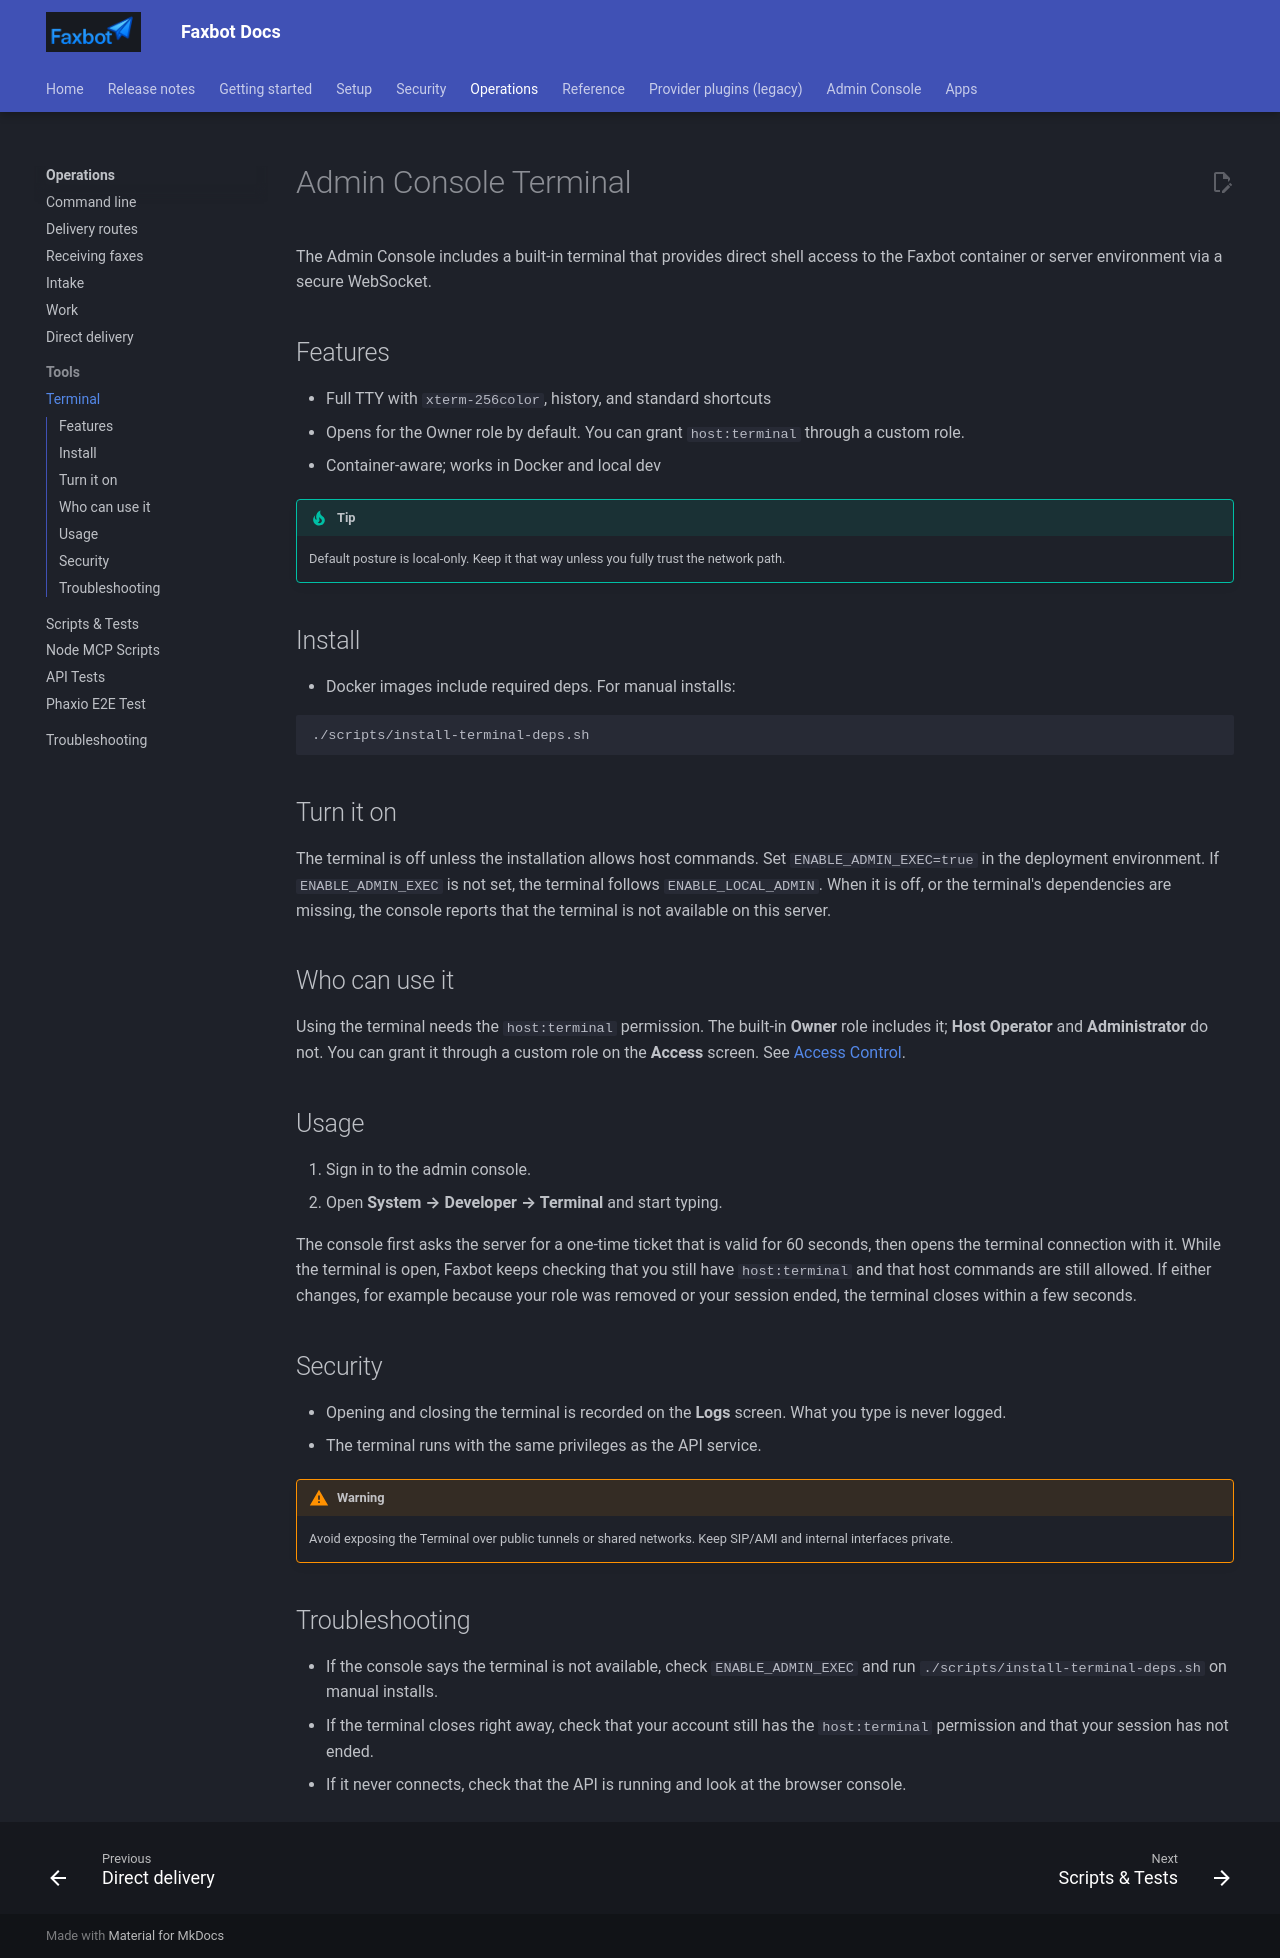

repository: DMontgomery40/Faxbot · page: 01db7183f869a33cd7f1df0ecd325e0952a1cbb7/terminal/index.html · generator: mkdocs

# Admin Console Terminal

The Admin Console includes a built‑in terminal that provides direct shell access to the Faxbot container or server environment via a secure WebSocket.

## Features

- Full TTY with `xterm-256color`, history, and standard shortcuts
- Opens for the Owner role by default. You can grant `host:terminal` through a custom role.
- Container‑aware; works in Docker and local dev

!!! tip
    Default posture is local‑only. Keep it that way unless you fully trust the network path.

## Install

- Docker images include required deps. For manual installs:

```bash
./scripts/install-terminal-deps.sh
```

## Turn it on

The terminal is off unless the installation allows host commands. Set `ENABLE_ADMIN_EXEC=true` in the deployment environment. If `ENABLE_ADMIN_EXEC` is not set, the terminal follows `ENABLE_LOCAL_ADMIN`. When it is off, or the terminal's dependencies are missing, the console reports that the terminal is not available on this server.

## Who can use it

Using the terminal needs the `host:terminal` permission. The built-in **Owner** role includes it; **Host Operator** and **Administrator** do not. You can grant it through a custom role on the **Access** screen. See [Access Control](security/access-control.md).

## Usage

1. Sign in to the admin console.
2. Open **Administration → Developer → Terminal** and start typing.

The console first asks the server for a one-time ticket that is valid for 60 seconds, then opens the terminal connection with it. While the terminal is open, Faxbot keeps checking that you still have `host:terminal` and that host commands are still allowed. If either changes, for example because your role was removed or your session ended, the terminal closes within a few seconds.

## Security

- Opening and closing the terminal is recorded on the **Logs** screen. What you type is never logged.
- The terminal runs with the same privileges as the API service.

!!! warning
    Avoid exposing the Terminal over public tunnels or shared networks. Keep SIP/AMI and internal interfaces private.

## Troubleshooting

- If the console says the terminal is not available, check `ENABLE_ADMIN_EXEC` and run `./scripts/install-terminal-deps.sh` on manual installs.
- If the terminal closes right away, check that your account still has the `host:terminal` permission and that your session has not ended.
- If it never connects, check that the API is running and look at the browser console.
